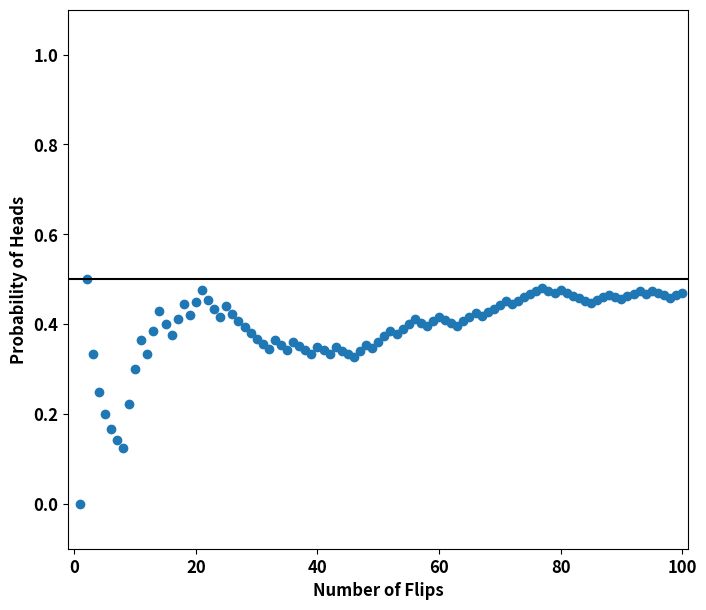

Source code (Python):
#!/usr/bin/env python3


from random import randint
import matplotlib.pyplot as plt


flip_count = 1
heads = []
head_prob = []
flips = []

while flip_count <= 100:
    flip = randint(0, 1)
    flips.append(1)
    if flip == 1:
        heads.append(1)
    head_prob.append(len(heads)/len(flips))
    flip_count += 1

plt.figure(figsize=(8, 7))
plt.scatter(range(1, 101), head_prob)
plt.plot([-1, 101], [0.5, 0.5], '-k')
plt.xlim([-1, 101])
plt.ylim([-0.1, 1.1])
plt.xlabel("Number of Flips", size=12, weight='bold')
plt.ylabel("Probability of Heads", size=12, weight='bold')
plt.xticks(size=12, weight='bold')
plt.yticks(size=12, weight='bold')
plt.show()
